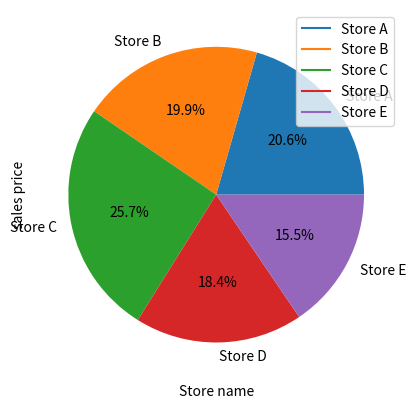

Write the Python code that produced this figure.
import numpy as np
import pandas as pd
import os
import matplotlib.pyplot as plt




months = ["Jan", "Feb", "Mar", "Apr", "May", "Jun"]
stores = ["Store A", "Store B", "Store C", "Store D", "Store E"]

np.random.seed(42)

sales_data = np.random.randint(5000, 20000, size =(5,6))

df = pd.DataFrame(sales_data, index=stores, columns = months)



mean_per_store = df.mean(axis = 1)
print(mean_per_store)

max , min = sales_data.max(), sales_data.min()

print(max,min)

sum = df.sum(axis = 1)

print(sum)

best = sum.idxmax(axis = 0)
worse = sum.idxmin(axis = 0)

print(best)
print(worse)

months1 = df.columns

store_sales = {}

for store, sales in df.iterrows():
    store_sales[store] = sales.values 

for store in df.index:
    x = months
    y = store_sales[store]
    
    plt.plot(x,y, label = store)
    plt.grid()
    plt.xlabel("month")
    plt.ylabel("sales price")
    plt.legend()
    

plt.show()

total_sales_array = df.sum(axis = 1)

print(total_sales_array)

for i, store in enumerate(total_sales_array.index):
    x = store
    y = total_sales_array.iloc[i]
    plt.bar(x,y, color = 'red')
    plt.xlabel("Store name")
    plt.ylabel("sales price")


plt.show()
values = []
categories = []
for i, store in enumerate(total_sales_array.index):
    values.append(total_sales_array.iloc[i])
    categories.append(store)

plt.pie(values, labels = categories, autopct = '%1.1f%%')

plt.show()

max_per_store = df.idxmax(axis = 1)

print(max_per_store)





















